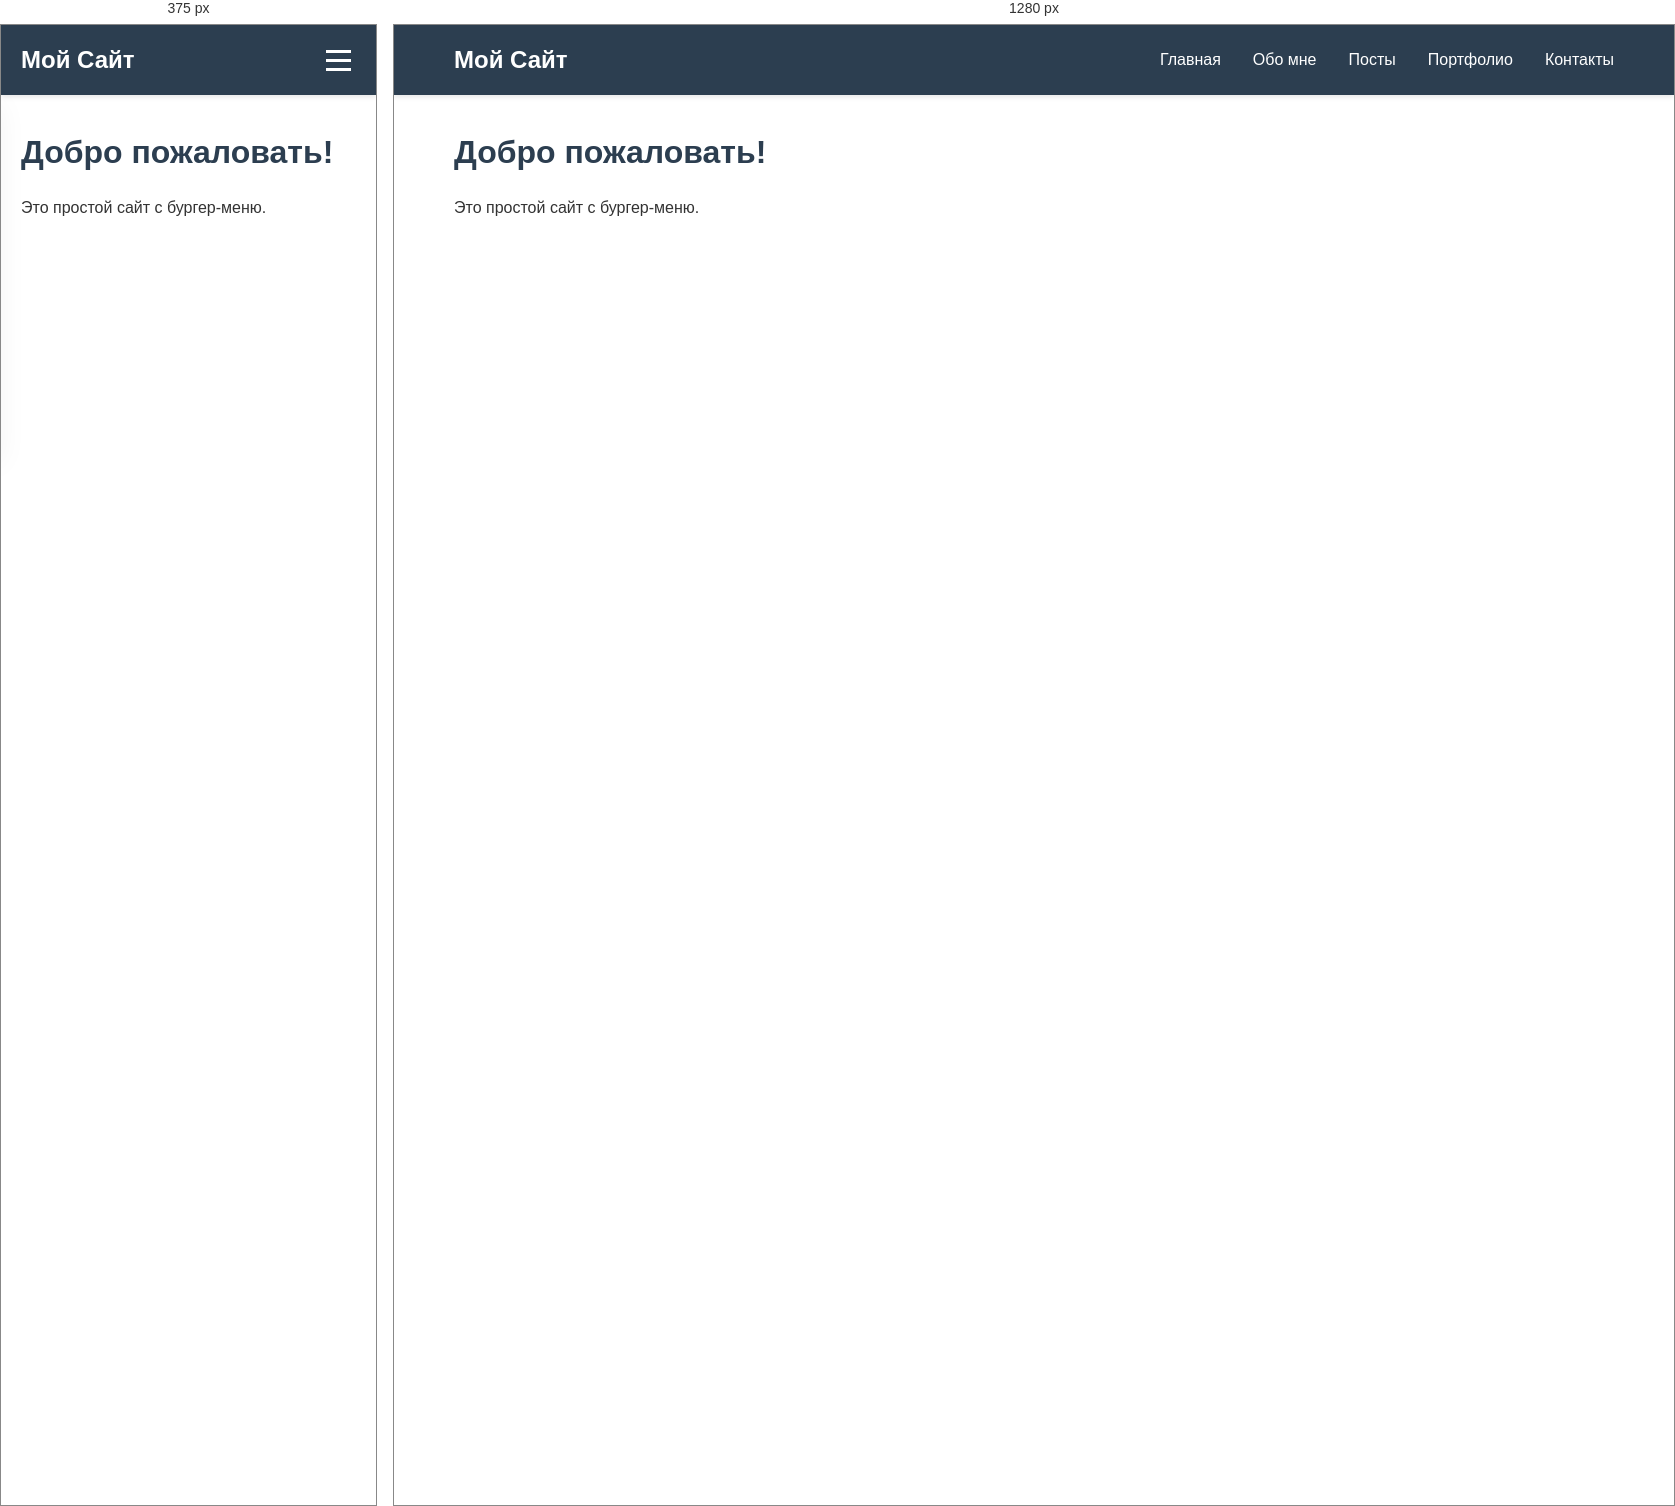
Rendered at 375 px and 1280 px, left to right.

<!-- file: index.html -->
<!DOCTYPE html>
<html lang="en">
<head>
    <meta charset="UTF-8">
    <meta name="viewport" content="width=device-width, initial-scale=1.0">
    <title>Document</title>
    <link rel="stylesheet" href="style.css">
</head>
<body>
<header>
    <nav class="navbar">
        <div class="nav-container">
            <div class="logo">
                <a href="#">Мой Сайт</a>
            </div>
            <div class="nav-menu" id="navMenu">
                <a href="#" class="nav-link">Главная</a>
                <a href="#" class="nav-link">Обо мне</a>
                <a href="#" class="nav-link">Посты</a>
                <a href="#" class="nav-link">Портфолио</a>
                <a href="#" class="nav-link">Контакты</a>
            </div>
            <div class="burger" id="burger">
                <span class="bar"></span>
                <span class="bar"></span>
                <span class="bar"></span>
            </div>
            </div>
        </nav>
</header>
<main>
    <h1>Добро пожаловать!</h1>
    <p>Это простой сайт с бургер-меню.</p>
</main>
<script src="script.js"></script>  
</body>
</html>


/* @media block from style.css */
@media screen and (max-width: 768px) {
    .burger {
        display: flex;
    }
    
    .nav-menu {
        position: fixed;
        left: -100%;
        top: 70px;
        flex-direction: column;
        background-color: #2c3e50;
        width: 100%;
        text-align: center;
        transition: 0.3s;
        box-shadow: 0 10px 27px rgba(0,0,0,0.05);
        padding: 2rem 0;
        gap: 0;
    }
    
    .nav-menu.active {
        left: 0;
    }
    
    .nav-link {
        display: block;
        padding: 1rem;
        border-bottom: 1px solid rgba(255,255,255,0.1);
    }
    
    .nav-link:hover {
        background-color: #34495e;
    }
    
    .burger.active .bar:nth-child(2) {
        opacity: 0;
    }
    
    .burger.active .bar:nth-child(1) {
        transform: translateY(8px) rotate(45deg);
    }
    
    .burger.active .bar:nth-child(3) {
        transform: translateY(-8px) rotate(-45deg);
    }
}